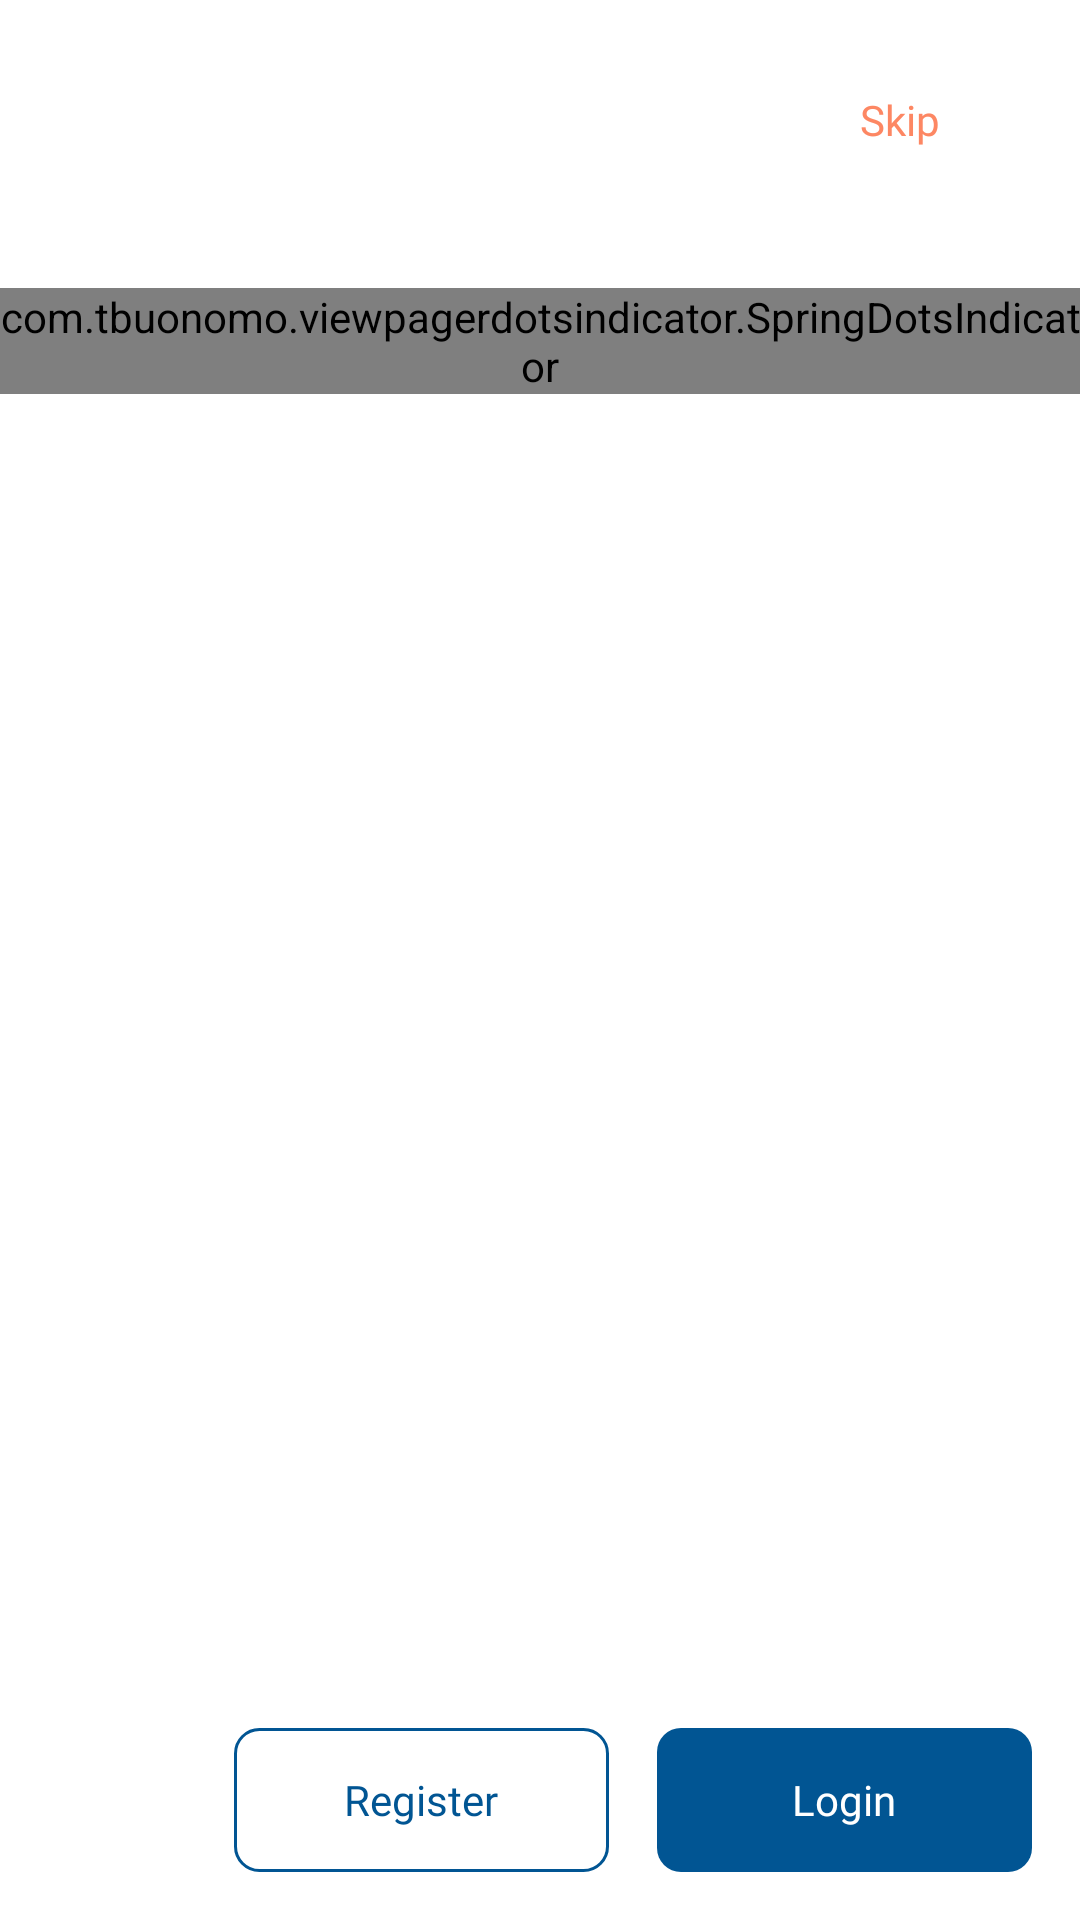

Produce the Android XML layout that renders to this screen, including the resource entries it uses.
<!-- AndroidManifest.xml: application theme Theme.KataKerjaApps -->
<!-- res/layout/activity_on_boarding.xml -->
<?xml version="1.0" encoding="utf-8"?>
<androidx.constraintlayout.widget.ConstraintLayout xmlns:android="http://schemas.android.com/apk/res/android"
    xmlns:app="http://schemas.android.com/apk/res-auto"
    xmlns:tools="http://schemas.android.com/tools"
    android:layout_width="match_parent"
    android:layout_height="match_parent"
    tools:context=".ui.onboarding.OnBoardingActivity">

    <androidx.viewpager2.widget.ViewPager2
        android:id="@+id/vp_on_boarding"
        android:layout_width="match_parent"
        android:layout_height="wrap_content"
        android:layout_marginTop="16dp"
        app:layout_constraintEnd_toEndOf="parent"
        app:layout_constraintStart_toStartOf="parent"
        app:layout_constraintTop_toBottomOf="@+id/btn_skip"
        tools:layout="@layout/fragment_on_boarding" />

    <androidx.appcompat.widget.AppCompatButton
        android:id="@+id/btn_skip"
        style="@style/Button.Transparent"
        android:layout_width="wrap_content"
        android:layout_height="wrap_content"
        android:layout_marginTop="16dp"
        android:layout_marginEnd="16dp"
        android:text="@string/skip"
        app:layout_constraintEnd_toEndOf="parent"
        app:layout_constraintTop_toTopOf="parent" />

    <androidx.appcompat.widget.AppCompatImageButton
        android:id="@+id/btn_next_ob"
        style="@style/Button.Primary"
        android:layout_width="wrap_content"
        android:layout_height="wrap_content"
        android:layout_marginEnd="16dp"
        android:layout_marginBottom="16dp"
        android:src="@drawable/ic_arrow_right_white"
        android:visibility="invisible"
        app:layout_constraintBottom_toBottomOf="parent"
        app:layout_constraintEnd_toEndOf="parent" />

    <androidx.appcompat.widget.AppCompatImageButton
        android:id="@+id/btn_back_ob"
        style="@style/Button.Secondary"
        android:layout_width="wrap_content"
        android:layout_height="wrap_content"
        android:layout_marginStart="16dp"
        android:layout_marginBottom="16dp"
        android:drawablePadding="0dp"
        android:src="@drawable/ic_arrow_left_blue"
        android:visibility="invisible"
        app:layout_constraintBottom_toBottomOf="parent"
        app:layout_constraintStart_toStartOf="parent" />

    <com.tbuonomo.viewpagerdotsindicator.SpringDotsIndicator
        android:id="@+id/dots_indicator"
        android:layout_width="wrap_content"
        android:layout_height="wrap_content"
        android:layout_marginTop="16dp"
        app:dotsColor="@color/gray"
        app:dotsCornerRadius="8dp"
        app:dotsSpacing="4dp"
        app:dotsWidthFactor="2.5"
        app:layout_constraintEnd_toEndOf="parent"
        app:layout_constraintStart_toStartOf="parent"
        app:layout_constraintTop_toBottomOf="@+id/vp_on_boarding"
        app:progressMode="true"
        app:selectedDotColor="@color/blue" />

    <androidx.appcompat.widget.AppCompatButton
        android:id="@+id/btn_login"
        style="@style/Button.Primary"
        android:layout_width="wrap_content"
        android:layout_height="wrap_content"
        android:layout_marginEnd="16dp"
        android:layout_marginBottom="16dp"
        android:minWidth="125dp"
        android:text="@string/login"
        app:layout_constraintBottom_toBottomOf="parent"
        app:layout_constraintEnd_toEndOf="parent"
        app:layout_constraintHorizontal_chainStyle="spread_inside" />

    <androidx.appcompat.widget.AppCompatButton
        android:id="@+id/btn_register"
        style="@style/Button.Secondary"
        android:layout_width="wrap_content"
        android:layout_height="wrap_content"
        android:layout_marginEnd="16dp"
        android:layout_marginBottom="16dp"
        android:minWidth="125dp"
        android:paddingHorizontal="32dp"
        android:src="@drawable/ic_arrow_right_white"
        android:text="@string/register"
        app:layout_constraintBottom_toBottomOf="parent"
        app:layout_constraintEnd_toStartOf="@+id/btn_login" />

</androidx.constraintlayout.widget.ConstraintLayout>
<!-- res/layout/fragment_on_boarding.xml (included above) -->
<?xml version="1.0" encoding="utf-8"?>
<androidx.constraintlayout.widget.ConstraintLayout xmlns:android="http://schemas.android.com/apk/res/android"
    xmlns:app="http://schemas.android.com/apk/res-auto"
    xmlns:tools="http://schemas.android.com/tools"
    android:layout_width="match_parent"
    android:layout_height="match_parent">

    <ImageView
        android:id="@+id/imageView"
        android:layout_width="0dp"
        android:layout_height="250dp"
        android:layout_marginStart="16dp"
        android:layout_marginTop="32dp"
        android:layout_marginEnd="16dp"
        app:layout_constraintEnd_toEndOf="parent"
        app:layout_constraintStart_toStartOf="parent"
        app:layout_constraintTop_toTopOf="parent"
        tools:src="@drawable/illust_ob1"
        android:contentDescription="@string/cd_illustration" />

    <TextView
        android:id="@+id/tv_onboarding_title"
        style="@style/TextStyles.PoppinsLarge.Blue"
        android:layout_width="wrap_content"
        android:layout_height="wrap_content"
        android:layout_marginTop="32dp"
        android:textAlignment="center"
        app:layout_constraintEnd_toEndOf="@+id/imageView"
        app:layout_constraintStart_toStartOf="@+id/imageView"
        app:layout_constraintTop_toBottomOf="@+id/imageView"
        tools:text="Perluas Wawasanmu\nBersama KataKerja" />

    <TextView
        android:id="@+id/tv_onboarding_desc"
        style="@style/TextStyles.PoppinsRegular.Gray"
        android:layout_width="0dp"
        android:layout_height="wrap_content"
        android:layout_marginTop="16dp"
        android:textAlignment="center"
        app:layout_constraintEnd_toEndOf="@+id/imageView"
        app:layout_constraintStart_toStartOf="@+id/imageView"
        app:layout_constraintTop_toBottomOf="@+id/tv_onboarding_title"
        tools:text="Bergabung menjadi member KataKerja \nPerluas wawasanmu dengan \n1350+ koleksi buku" />
</androidx.constraintlayout.widget.ConstraintLayout>
<!-- resources referenced by this layout -->
<resources>
  <color name="blue">#015593</color>
  <color name="gray">#FF333333</color>
  <!-- drawable ic_arrow_left_blue (drawable) -->
  <vector xmlns:android="http://schemas.android.com/apk/res/android"
      android:width="20dp"
      android:height="20dp"
      android:viewportWidth="20"
      android:viewportHeight="20">
    <path
        android:pathData="M18.7505,10.0006C18.7505,10.1664 18.6847,10.3253 18.5675,10.4425C18.4503,10.5598 18.2913,10.6256 18.1255,10.6256L3.3843,10.6256L7.318,14.5581C7.4354,14.6755 7.5013,14.8346 7.5013,15.0006C7.5013,15.1666 7.4354,15.3258 7.318,15.4431C7.2007,15.5605 7.0415,15.6264 6.8755,15.6264C6.7095,15.6264 6.5504,15.5605 6.433,15.4431L1.433,10.4431C1.3748,10.3851 1.3286,10.3161 1.2971,10.2401C1.2656,10.1642 1.2494,10.0828 1.2494,10.0006C1.2494,9.9184 1.2656,9.837 1.2971,9.7611C1.3286,9.6851 1.3748,9.6162 1.433,9.5581L6.433,4.5581C6.5504,4.4408 6.7095,4.3748 6.8755,4.3748C7.0415,4.3748 7.2007,4.4408 7.318,4.5581C7.4354,4.6755 7.5013,4.8346 7.5013,5.0006C7.5013,5.1666 7.4354,5.3257 7.318,5.4431L3.3843,9.3756L18.1255,9.3756C18.2913,9.3756 18.4503,9.4415 18.5675,9.5587C18.6847,9.6759 18.7505,9.8349 18.7505,10.0006Z"
        android:fillColor="#015593"
        android:fillType="evenOdd"/>
  </vector>
  <string name="cd_illustration">Illustrasi</string>
  <string name="login">Login</string>
  <string name="register">Register</string>
  <string name="skip">Skip</string>
  <style name="Button.Primary">
          <item name="android:background">@drawable/shape_rec_fill_blue</item>
          <item name="android:textColor">@color/white</item>
      </style>
  <style name="Button.Secondary">
          <item name="android:background">@drawable/shape_rec_outline_blue</item>
          <item name="android:textColor">@color/blue</item>
      </style>
  <style name="Button.Transparent">
          <item name="android:background">@null</item>
          <item name="android:textColor">@color/salmon</item>
      </style>
  <style name="TextStyles.PoppinsLarge.Blue">
          <item name="android:textColor">@color/blue</item>
      </style>
  <style name="TextStyles.PoppinsRegular.Gray">
          <item name="android:textColor">@color/gray</item>
      </style>
  <style name="Theme.KataKerjaApps" parent="Theme.MaterialComponents.DayNight.NoActionBar">
          
          <item name="colorPrimary">@color/blue</item>
          <item name="colorPrimaryVariant">@color/white</item>
          <item name="colorOnPrimary">@color/white</item>
          
          <item name="colorSecondary">@color/salmon</item>
          <item name="colorSecondaryVariant">@color/salmon_variant</item>
          <item name="colorOnSecondary">@color/black</item>
          
          <item name="android:statusBarColor" tools:targetApi="l">?attr/colorPrimaryVariant</item>
          <item name="android:windowLightStatusBar" tools:targetApi="n">true</item>
          
      </style>
  <!-- drawable shape_rec_fill_blue (drawable) -->
  <?xml version="1.0" encoding="utf-8"?>
  <shape xmlns:android="http://schemas.android.com/apk/res/android"
      android:shape="rectangle">
      <corners android:radius="@dimen/radius_btn" />
      <solid android:color="@color/blue" />
  </shape>
  <color name="white">#FFFFFFFF</color>
  <!-- drawable shape_rec_outline_blue (drawable) -->
  <?xml version="1.0" encoding="utf-8"?>
  <shape xmlns:android="http://schemas.android.com/apk/res/android"
      android:shape="rectangle">
      <corners android:radius="@dimen/radius_btn" />
      <stroke
          android:width="1dp"
          android:color="@color/blue" />
  </shape>
  <color name="salmon">#FD8763</color>
  <color name="salmon_variant">#CC522D</color>
  <color name="black">#FF000000</color>
  <dimen name="radius_btn">8dp</dimen>
</resources>
